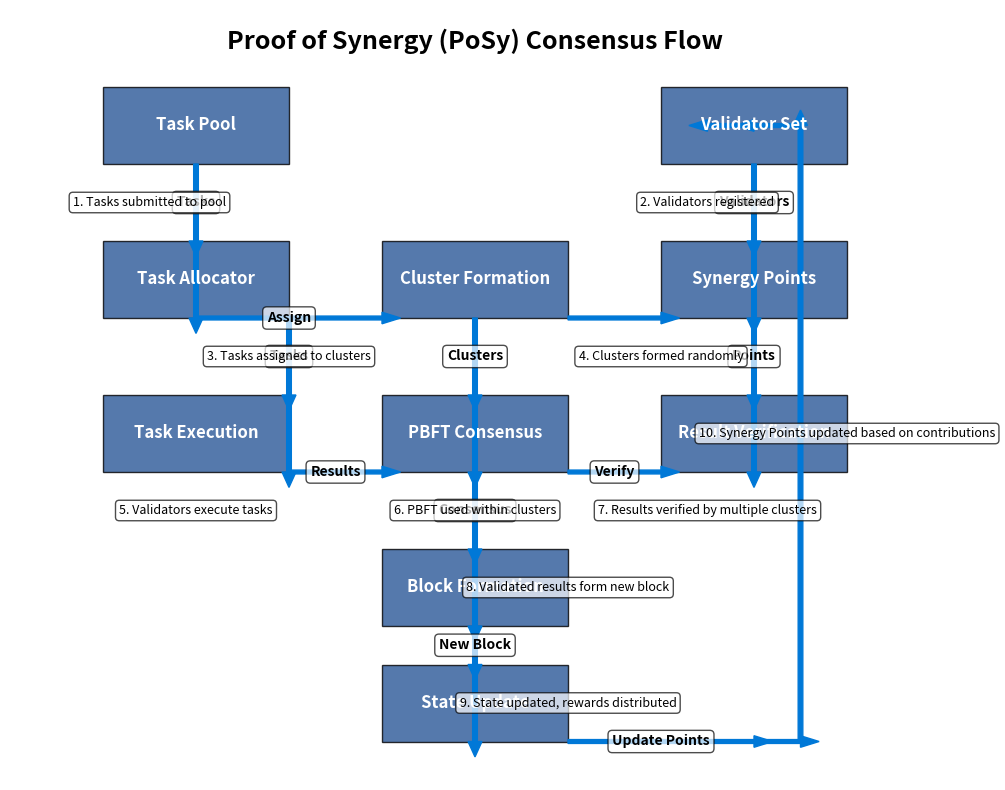

The matplotlib source for this figure: (Note: this script raises an exception after producing the figure.)
import matplotlib.pyplot as plt
import matplotlib.patches as patches
import numpy as np

# Create figure and axis
fig, ax = plt.subplots(figsize=(12, 10))

# Set background color
ax.set_facecolor('#f0f0f0')

# Define colors
colors = {
    'box': '#2b5797',
    'arrow': '#0078d7',
    'text': 'white',
    'background': '#f0f0f0',
    'highlight': '#00bcf2'
}

# Function to create a box
def create_box(x, y, width, height, label, color=colors['box']):
    box = patches.Rectangle((x, y), width, height, linewidth=1, edgecolor='black',
                           facecolor=color, alpha=0.8)
    ax.add_patch(box)
    ax.text(x + width/2, y + height/2, label, ha='center', va='center', 
            color=colors['text'], fontsize=12, fontweight='bold')

# Function to create an arrow
def create_arrow(x1, y1, x2, y2, label=None):
    ax.arrow(x1, y1, x2-x1, y2-y1, head_width=0.15, head_length=0.2, 
             fc=colors['arrow'], ec=colors['arrow'], width=0.05)
    if label:
        ax.text((x1+x2)/2, (y1+y2)/2, label, ha='center', va='center', 
                color='black', fontsize=10, fontweight='bold', 
                bbox=dict(facecolor='white', alpha=0.7, boxstyle='round,pad=0.3'))

# Title
ax.text(5, 9.5, 'Proof of Synergy (PoSy) Consensus Flow', ha='center', fontsize=18, fontweight='bold')

# Create boxes for the main components
create_box(1, 8, 2, 1, 'Task Pool')
create_box(7, 8, 2, 1, 'Validator Set')
create_box(1, 6, 2, 1, 'Task Allocator')
create_box(4, 6, 2, 1, 'Cluster Formation')
create_box(7, 6, 2, 1, 'Synergy Points')
create_box(1, 4, 2, 1, 'Task Execution')
create_box(4, 4, 2, 1, 'PBFT Consensus')
create_box(7, 4, 2, 1, 'Result Verification')
create_box(4, 2, 2, 1, 'Block Formation')
create_box(4, 0.5, 2, 1, 'State Update')

# Create arrows to show the flow
create_arrow(2, 8, 2, 7, 'Tasks')
create_arrow(8, 8, 8, 7, 'Validators')
create_arrow(2, 7, 2, 6)
create_arrow(8, 7, 8, 6)
create_arrow(2, 6, 4, 6, 'Assign')
create_arrow(6, 6, 7, 6)
create_arrow(3, 6, 3, 5, 'Tasks')
create_arrow(5, 6, 5, 5, 'Clusters')
create_arrow(8, 6, 8, 5, 'Points')
create_arrow(3, 5, 3, 4)
create_arrow(5, 5, 5, 4)
create_arrow(8, 5, 8, 4)
create_arrow(3, 4, 4, 4, 'Results')
create_arrow(6, 4, 7, 4, 'Verify')
create_arrow(5, 4, 5, 3, 'Consensus')
create_arrow(5, 3, 5, 2)
create_arrow(5, 2, 5, 1.5, 'New Block')
create_arrow(5, 1.5, 5, 0.5)
create_arrow(6, 0.5, 8, 0.5, 'Update Points')
create_arrow(8, 0.5, 8.5, 0.5)
create_arrow(8.5, 0.5, 8.5, 8.5)
create_arrow(8.5, 8.5, 8, 8.5)
create_arrow(8, 8.5, 7.5, 8.5)

# Add explanatory notes
notes = [
    (1.5, 7.5, "1. Tasks submitted to pool"),
    (7.5, 7.5, "2. Validators registered"),
    (3, 5.5, "3. Tasks assigned to clusters"),
    (7, 5.5, "4. Clusters formed randomly"),
    (2, 3.5, "5. Validators execute tasks"),
    (5, 3.5, "6. PBFT used within clusters"),
    (7.5, 3.5, "7. Results verified by multiple clusters"),
    (6, 2.5, "8. Validated results form new block"),
    (6, 1, "9. State updated, rewards distributed"),
    (9, 4.5, "10. Synergy Points updated based on contributions")
]

for x, y, text in notes:
    ax.text(x, y, text, ha='center', va='center', fontsize=9,
            bbox=dict(facecolor='white', alpha=0.7, boxstyle='round,pad=0.3'))

# Set limits and remove axes
ax.set_xlim(0, 10)
ax.set_ylim(0, 10)
ax.axis('off')

# Save the figure
plt.savefig('/home/<user>/synergy_network/architecture/diagrams/consensus_flow.png', dpi=300, bbox_inches='tight')
plt.close()

print("Consensus flow diagram created successfully!")
